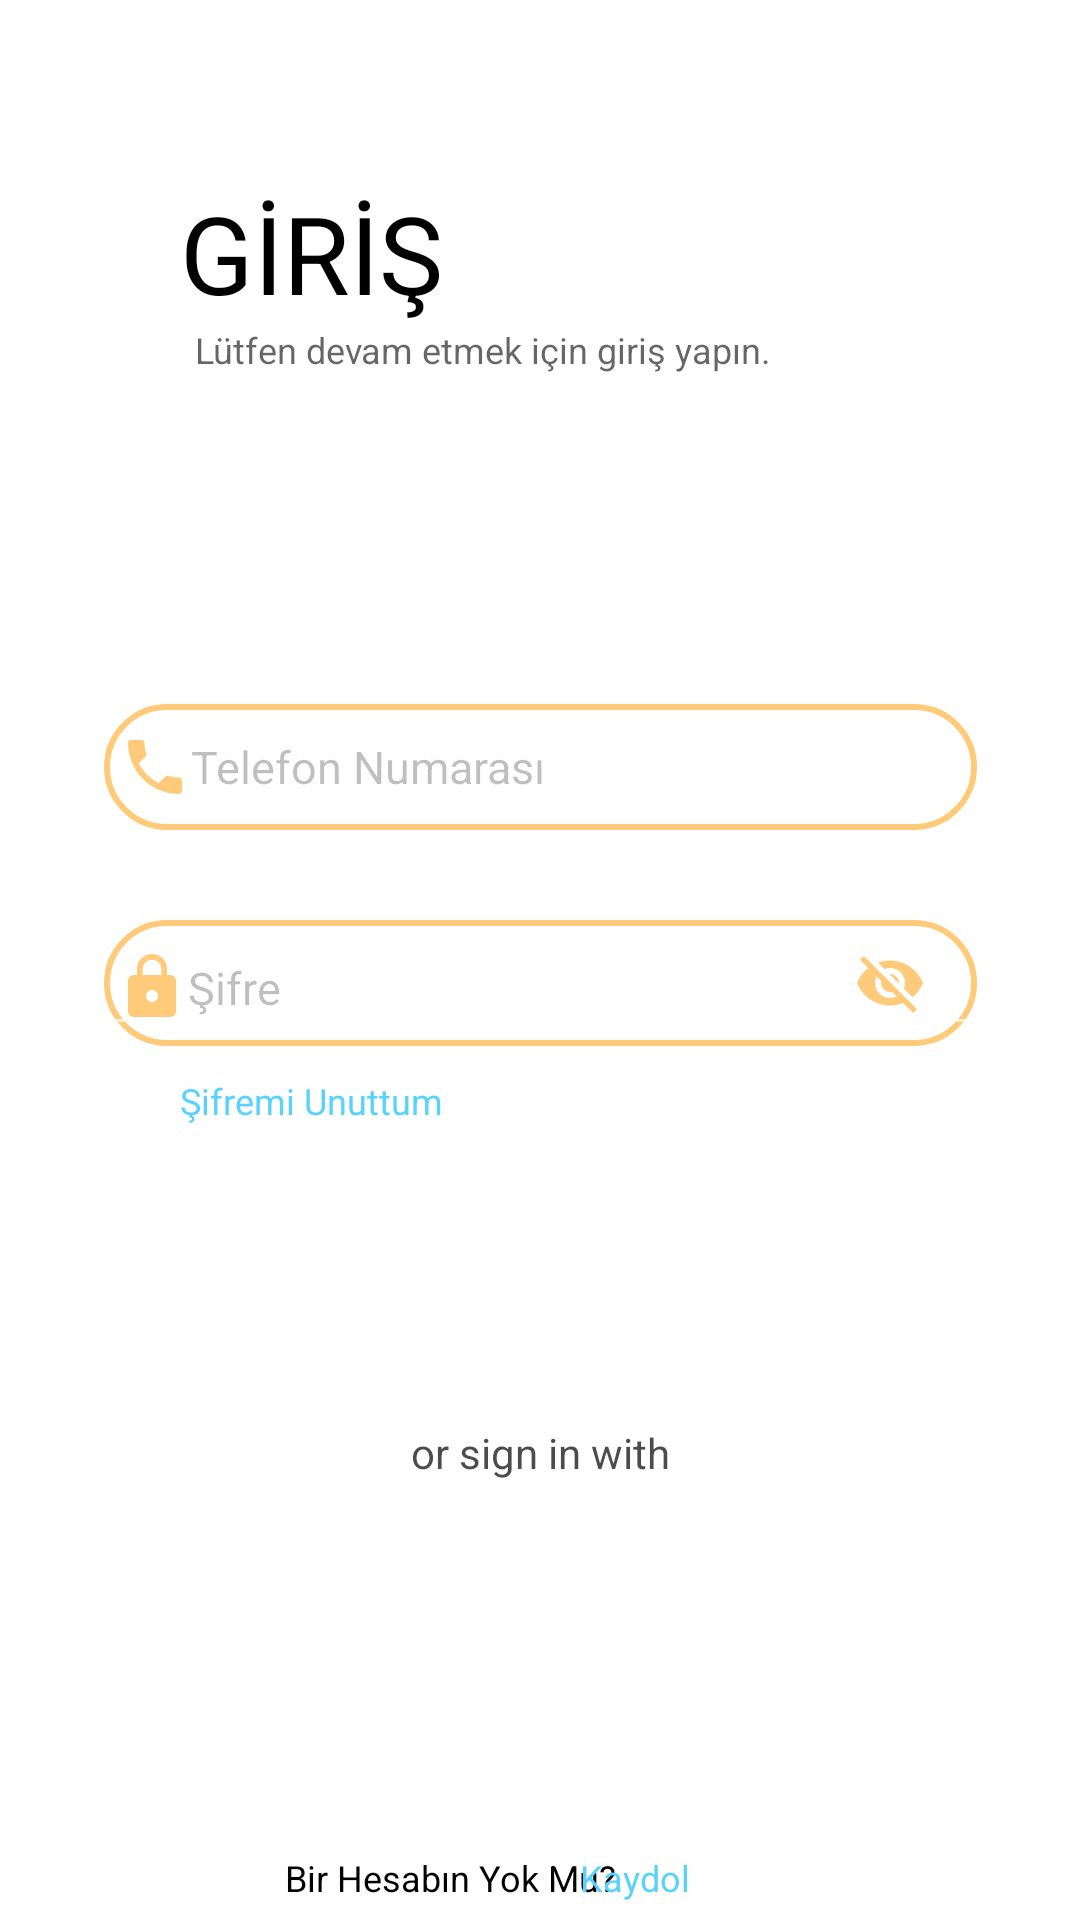

Produce the Android XML layout that renders to this screen, including the resource entries it uses.
<!-- AndroidManifest.xml: application theme Theme.EkipProjesi -->
<!-- res/layout/activity_main.xml -->
<?xml version="1.0" encoding="utf-8"?>
<androidx.constraintlayout.widget.ConstraintLayout xmlns:android="http://schemas.android.com/apk/res/android"
    xmlns:app="http://schemas.android.com/apk/res-auto"
    xmlns:tools="http://schemas.android.com/tools"
    android:layout_width="match_parent"
    android:layout_height="match_parent"
    android:background="#FFFFFF"
    tools:context=".MainActivity">

    <TextView
        android:id="@+id/txtGiris"
        android:layout_width="wrap_content"
        android:layout_height="wrap_content"
        android:layout_marginStart="60dp"
        android:layout_marginTop="60dp"
        android:text="GİRİŞ"
        android:textColor="#000000"
        android:textSize="36dp"
        app:layout_constraintStart_toStartOf="parent"
        app:layout_constraintTop_toTopOf="parent" />

    <TextView
        android:id="@+id/txtDevam"
        android:layout_width="wrap_content"
        android:layout_height="wrap_content"
        android:layout_marginStart="65dp"
        android:text="Lütfen devam etmek için giriş yapın."
        android:textColor="#99000000"
        android:textSize="12dp"
        app:layout_constraintStart_toStartOf="parent"
        app:layout_constraintTop_toBottomOf="@+id/txtGiris" />


    <EditText
        android:id="@+id/editTxtTelefonNumarası"
        android:layout_width="291dp"
        android:layout_height="42dp"
        android:layout_marginTop="110dp"
        android:background="@drawable/cerceve"
        android:drawableLeft="@drawable/phone"
        android:ems="10"
        android:hint="Telefon Numarası"
        android:inputType="textPersonName"
        android:textColorHint="#40000000"
        android:textSize="15dp"
        app:layout_constraintEnd_toEndOf="parent"
        app:layout_constraintStart_toStartOf="parent"
        app:layout_constraintTop_toBottomOf="@+id/txtDevam" />

    <com.google.android.material.textfield.TextInputLayout
        android:id="@+id/textInputLayout"
        android:layout_width="291dp"
        android:layout_height="42dp"
        android:layout_marginTop="30dp"
        android:background="@drawable/cerceve"
        app:layout_constraintEnd_toEndOf="parent"
        app:layout_constraintStart_toStartOf="parent"
        app:layout_constraintTop_toBottomOf="@+id/editTxtTelefonNumarası"
        app:passwordToggleEnabled="true"
        app:passwordToggleTint="#FFCA7A">

    </com.google.android.material.textfield.TextInputLayout>

    <com.google.android.material.textfield.TextInputEditText
        android:id="@+id/textInputEditText"
        android:layout_width="291dp"
        android:layout_height="42dp"
        android:layout_marginTop="30dp"
        android:drawableLeft="@drawable/lock"
        android:hint="Şifre"
        android:inputType="textPassword"
        android:textColorHint="#40000000"
        android:textSize="15dp"
        app:layout_constraintEnd_toEndOf="parent"
        app:layout_constraintStart_toStartOf="parent"
        app:layout_constraintTop_toBottomOf="@+id/editTxtTelefonNumarası" />

    <ImageView
        android:id="@+id/google"
        android:layout_width="36dp"
        android:layout_height="36dp"
        android:layout_marginBottom="76dp"
        android:src="@drawable/google"
        app:layout_constraintBottom_toTopOf="@+id/txtHesabınYokmu"
        app:layout_constraintEnd_toEndOf="parent"
        app:layout_constraintHorizontal_bias="0.498"
        app:layout_constraintStart_toStartOf="parent"></ImageView>

    <TextView
        android:id="@+id/txtSifreUnuttum"
        android:layout_width="wrap_content"
        android:layout_height="wrap_content"
        android:layout_marginStart="60dp"
        android:layout_marginTop="10dp"
        android:text="Şifremi Unuttum"
        android:textColor="#59D2FE"
        android:textSize="12dp"
        app:layout_constraintStart_toStartOf="parent"
        app:layout_constraintTop_toBottomOf="@+id/textInputLayout" />

    <Button
        android:id="@+id/btnGirisYap"
        android:layout_width="wrap_content"
        android:layout_height="wrap_content"
        android:layout_marginTop="40dp"
        android:layout_marginEnd="50dp"
        android:background="@drawable/btncerceve"
        android:drawableRight="@drawable/arrow"
        android:onClick="haritayaGit"
        android:text="Giriş"
        app:layout_constraintEnd_toEndOf="parent"
        app:layout_constraintTop_toBottomOf="@+id/textInputLayout" />

    <TextView
        android:id="@+id/txtHesabınYokmu"
        android:layout_width="wrap_content"
        android:layout_height="wrap_content"
        android:layout_marginStart="110dp"
        android:layout_marginEnd="3dp"
        android:layout_marginBottom="6dp"
        android:text="Bir Hesabın Yok Mu?"
        android:textColor="@color/black"
        android:textSize="12dp"
        app:layout_constraintBottom_toBottomOf="parent"
        app:layout_constraintEnd_toStartOf="@+id/txtKaydolYazisi"
        app:layout_constraintStart_toStartOf="parent" />

    <TextView
        android:id="@+id/txtKaydolYazisi"
        android:layout_width="wrap_content"
        android:layout_height="wrap_content"
        android:layout_marginEnd="130dp"
        android:layout_marginBottom="6dp"
        android:text="Kaydol"
        android:textColor="#59D2FE"
        android:textSize="12dp"
        app:layout_constraintBottom_toBottomOf="parent"
        app:layout_constraintEnd_toEndOf="parent" />

    <TextView
        android:id="@+id/txtOrSignInWith"
        android:layout_width="wrap_content"
        android:layout_height="wrap_content"
        android:layout_marginBottom="12dp"
        android:text="or sign in with"
        android:textColor="#B3000000"
        app:layout_constraintBottom_toTopOf="@+id/google"
        app:layout_constraintEnd_toEndOf="parent"
        app:layout_constraintStart_toStartOf="parent" />

</androidx.constraintlayout.widget.ConstraintLayout>
<!-- resources referenced by this layout -->
<resources>
  <color name="black">#FF000000</color>
  <!-- drawable btncerceve (drawable) -->
  <?xml version="1.0" encoding="utf-8"?>
  <shape xmlns:android="http://schemas.android.com/apk/res/android">
      <corners
          android:radius="20dp"></corners>
  
  </shape>
  <!-- drawable cerceve (drawable) -->
  <?xml version="1.0" encoding="utf-8"?>
  <shape xmlns:android="http://schemas.android.com/apk/res/android">
  
      <stroke android:color="#FFCA7A"
          android:width="2dp"></stroke>
      <corners android:radius="20dp"></corners>
      <padding android:bottom="5dp"
               android:left="5dp"
               android:right="5dp"
               android:top="5dp"></padding>
  </shape>
  <!-- drawable lock (drawable) -->
  <vector android:height="24dp" android:tint="#FFCA7A"
      android:viewportHeight="24" android:viewportWidth="24"
      android:width="24dp" xmlns:android="http://schemas.android.com/apk/res/android">
      <path android:fillColor="@android:color/white" android:pathData="M18,8h-1L17,6c0,-2.76 -2.24,-5 -5,-5S7,3.24 7,6v2L6,8c-1.1,0 -2,0.9 -2,2v10c0,1.1 0.9,2 2,2h12c1.1,0 2,-0.9 2,-2L20,10c0,-1.1 -0.9,-2 -2,-2zM12,17c-1.1,0 -2,-0.9 -2,-2s0.9,-2 2,-2 2,0.9 2,2 -0.9,2 -2,2zM15.1,8L8.9,8L8.9,6c0,-1.71 1.39,-3.1 3.1,-3.1 1.71,0 3.1,1.39 3.1,3.1v2z"/>
  </vector>
  <!-- drawable phone (drawable) -->
  <vector android:height="24dp" android:tint="#FFCA7A"
      android:viewportHeight="24" android:viewportWidth="24"
      android:width="24dp" xmlns:android="http://schemas.android.com/apk/res/android">
      <path android:fillColor="@android:color/white" android:pathData="M6.62,10.79c1.44,2.83 3.76,5.14 6.59,6.59l2.2,-2.2c0.27,-0.27 0.67,-0.36 1.02,-0.24 1.12,0.37 2.33,0.57 3.57,0.57 0.55,0 1,0.45 1,1V20c0,0.55 -0.45,1 -1,1 -9.39,0 -17,-7.61 -17,-17 0,-0.55 0.45,-1 1,-1h3.5c0.55,0 1,0.45 1,1 0,1.25 0.2,2.45 0.57,3.57 0.11,0.35 0.03,0.74 -0.25,1.02l-2.2,2.2z"/>
  </vector>
  <style name="Theme.EkipProjesi" parent="Theme.MaterialComponents.NoActionBar">
          
          <item name="colorPrimary">@color/purple_500</item>
          <item name="colorPrimaryVariant">@color/purple_700</item>
          <item name="colorOnPrimary">@color/white</item>
          
          <item name="colorSecondary">@color/teal_200</item>
          <item name="colorSecondaryVariant">@color/teal_700</item>
          <item name="colorOnSecondary">@color/black</item>
          
          <item name="android:statusBarColor">?attr/colorPrimaryVariant</item>
          
      </style>
  <color name="purple_500">#FFFDA332</color>
  <color name="purple_700">#ffffff</color>
  <color name="white">#FFFFFFFF</color>
  <color name="teal_200">#FF03DAC5</color>
  <color name="teal_700">#FF018786</color>
</resources>
